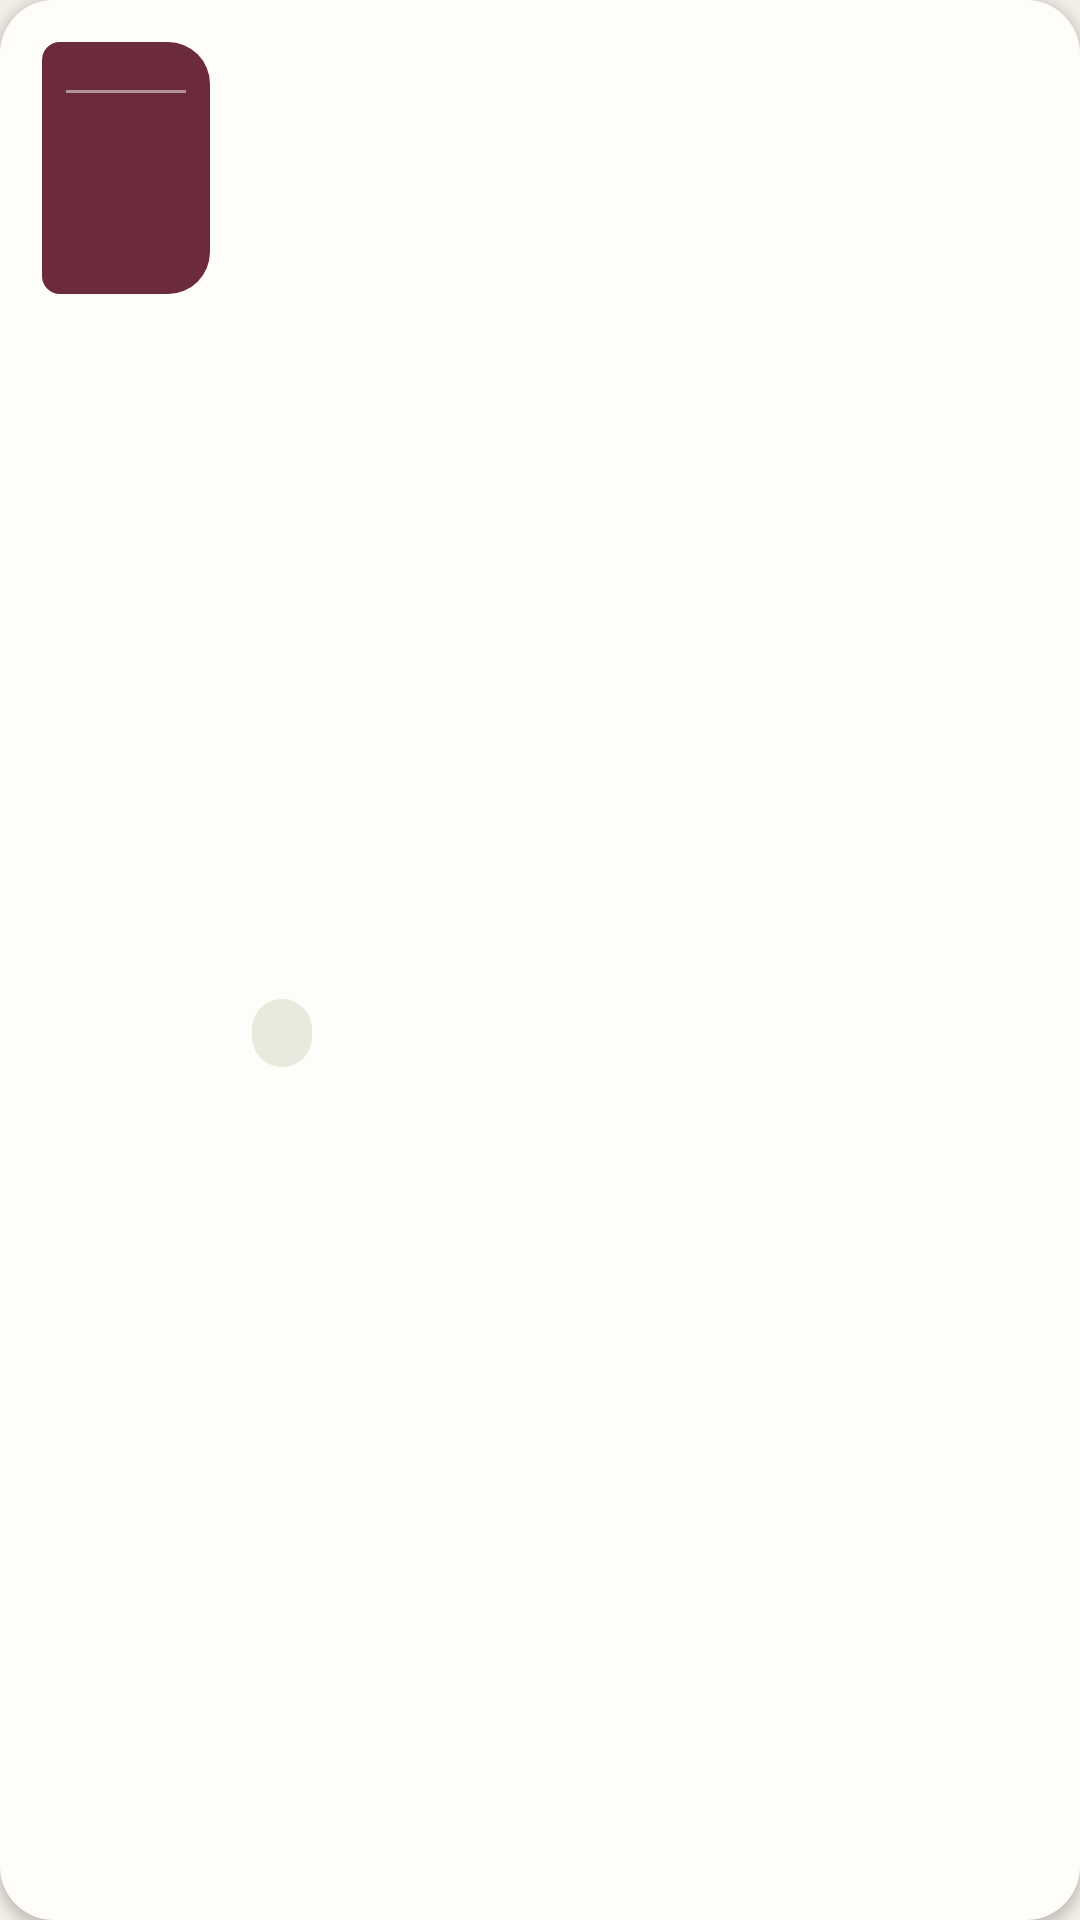

Android layout source for this screen:
<!-- AndroidManifest.xml: application theme Theme.EstanteParcial -->
<!-- res/layout/estante_list_item_layout.xml -->
<?xml version="1.0" encoding="utf-8"?>
<LinearLayout xmlns:android="http://schemas.android.com/apk/res/android"
    xmlns:tools="http://schemas.android.com/tools"
    android:layout_width="match_parent"
    android:layout_height="wrap_content"
    android:layout_marginBottom="@dimen/card_margin_bottom"
    android:background="@drawable/card_background"
    android:elevation="2dp"
    android:orientation="horizontal"
    android:paddingHorizontal="@dimen/card_padding_horizontal"
    android:paddingVertical="@dimen/card_padding_vertical">

    <FrameLayout
        android:id="@+id/livro_capa"
        android:layout_width="@dimen/book_cover_width_small"
        android:layout_height="@dimen/book_cover_height_small"
        android:background="@drawable/book_cover_shape_small"
        android:backgroundTint="@color/spine_maroon"
        tools:backgroundTint="@color/spine_maroon">

        <View
            android:layout_width="match_parent"
            android:layout_height="1dp"
            android:layout_marginTop="16dp"
            android:layout_marginHorizontal="8dp"
            android:alpha="0.5"
            android:background="@color/on_primary" />

        <TextView
            android:id="@+id/livro_iniciais"
            android:layout_width="wrap_content"
            android:layout_height="wrap_content"
            android:layout_gravity="bottom|start"
            android:padding="8dp"
            android:fontFamily="@font/figtree_semibold"
            android:textColor="@color/on_primary"
            android:textSize="13sp"
            tools:text="CA" />
    </FrameLayout>

    <LinearLayout
        android:layout_width="0dp"
        android:layout_height="wrap_content"
        android:layout_gravity="center_vertical"
        android:layout_marginStart="14dp"
        android:layout_weight="1"
        android:orientation="vertical">

        <TextView
            android:id="@+id/livro_titulo"
            android:layout_width="match_parent"
            android:layout_height="wrap_content"
            android:ellipsize="end"
            android:fontFamily="@font/newsreader"
            android:maxLines="2"
            android:textColor="@color/text_primary"
            android:textSize="17sp"
            tools:text="Cem Anos de Solidão" />

        <TextView
            android:id="@+id/livro_autor"
            android:layout_width="match_parent"
            android:layout_height="wrap_content"
            android:layout_marginTop="2dp"
            android:ellipsize="end"
            android:fontFamily="@font/figtree"
            android:maxLines="1"
            android:textColor="@color/text_tertiary"
            android:textSize="12sp"
            tools:text="Gabriel García Márquez" />

        <LinearLayout
            android:layout_width="match_parent"
            android:layout_height="wrap_content"
            android:layout_marginTop="8dp"
            android:gravity="center_vertical"
            android:orientation="horizontal">

            <LinearLayout
                android:id="@+id/livro_tag_fundo"
                android:layout_width="wrap_content"
                android:layout_height="wrap_content"
                android:background="@drawable/tag_bg_sage"
                android:paddingHorizontal="10dp"
                android:paddingVertical="4dp">

                <TextView
                    android:id="@+id/livro_tag_texto"
                    android:layout_width="wrap_content"
                    android:layout_height="wrap_content"
                    android:fontFamily="@font/figtree"
                    android:textColor="@color/tag_scifi_text"
                    android:textSize="11sp"
                    tools:text="Ficção Científica" />
            </LinearLayout>

            <TextView
                android:id="@+id/livro_nota"
                android:layout_width="wrap_content"
                android:layout_height="wrap_content"
                android:layout_marginStart="8dp"
                android:textColor="@color/star_gold"
                android:textSize="13sp"
                tools:text="★★★★★" />
        </LinearLayout>
    </LinearLayout>

</LinearLayout>
<!-- resources referenced by this layout -->
<resources>
  <color name="on_primary">#FDF8F1</color>
  <color name="spine_maroon">#6B2B3C</color>
  <color name="star_gold">#C9A96E</color>
  <color name="tag_scifi_text">#4A5A33</color>
  <color name="text_primary">#2E2420</color>
  <color name="text_tertiary">#7A6A5F</color>
  <dimen name="book_cover_height_small">84dp</dimen>
  <dimen name="book_cover_width_small">56dp</dimen>
  <dimen name="card_margin_bottom">12dp</dimen>
  <dimen name="card_padding_horizontal">14dp</dimen>
  <dimen name="card_padding_vertical">14dp</dimen>
  <!-- drawable book_cover_shape_small (drawable) -->
  <?xml version="1.0" encoding="utf-8"?>
  <shape xmlns:android="http://schemas.android.com/apk/res/android"
      android:shape="rectangle">
      <solid android:color="@color/spine_maroon" />
      <corners
          android:topLeftRadius="6dp"
          android:bottomLeftRadius="6dp"
          android:topRightRadius="14dp"
          android:bottomRightRadius="14dp" />
  </shape>
  <!-- drawable card_background (drawable) -->
  <?xml version="1.0" encoding="utf-8"?>
  <shape xmlns:android="http://schemas.android.com/apk/res/android"
      android:shape="rectangle">
      <solid android:color="?attr/colorSurface" />
      <corners android:radius="@dimen/card_radius" />
  </shape>
  <!-- drawable tag_bg_sage (drawable) -->
  <?xml version="1.0" encoding="utf-8"?>
  <shape xmlns:android="http://schemas.android.com/apk/res/android"
      android:shape="rectangle">
      <solid android:color="@color/tag_scifi_bg" />
      <corners android:radius="@dimen/tag_radius" />
  </shape>
  <style name="Theme.EstanteParcial" parent="Base.Theme.EstanteParcial" />
  <dimen name="card_radius">18dp</dimen>
  <color name="tag_scifi_bg">#E6EBDD</color>
  <dimen name="tag_radius">20dp</dimen>
  <style name="Base.Theme.EstanteParcial" parent="Theme.Material3.DayNight.NoActionBar">
          
          <item name="fontFamily">@font/figtree</item>
          <item name="android:colorBackground">@color/cream_bg</item>
          <item name="colorSurface">@color/surface</item>
          <item name="colorOnBackground">@color/text_primary</item>
          <item name="colorOnSurface">@color/text_primary</item>
          <item name="colorPrimary">@color/primary</item>
          <item name="colorOnPrimary">@color/on_primary</item>
          
      </style>
  <color name="cream_bg">#F0EEE6</color>
  <color name="surface">#FFFDFA</color>
  <color name="primary">#6B2B3C</color>
</resources>
